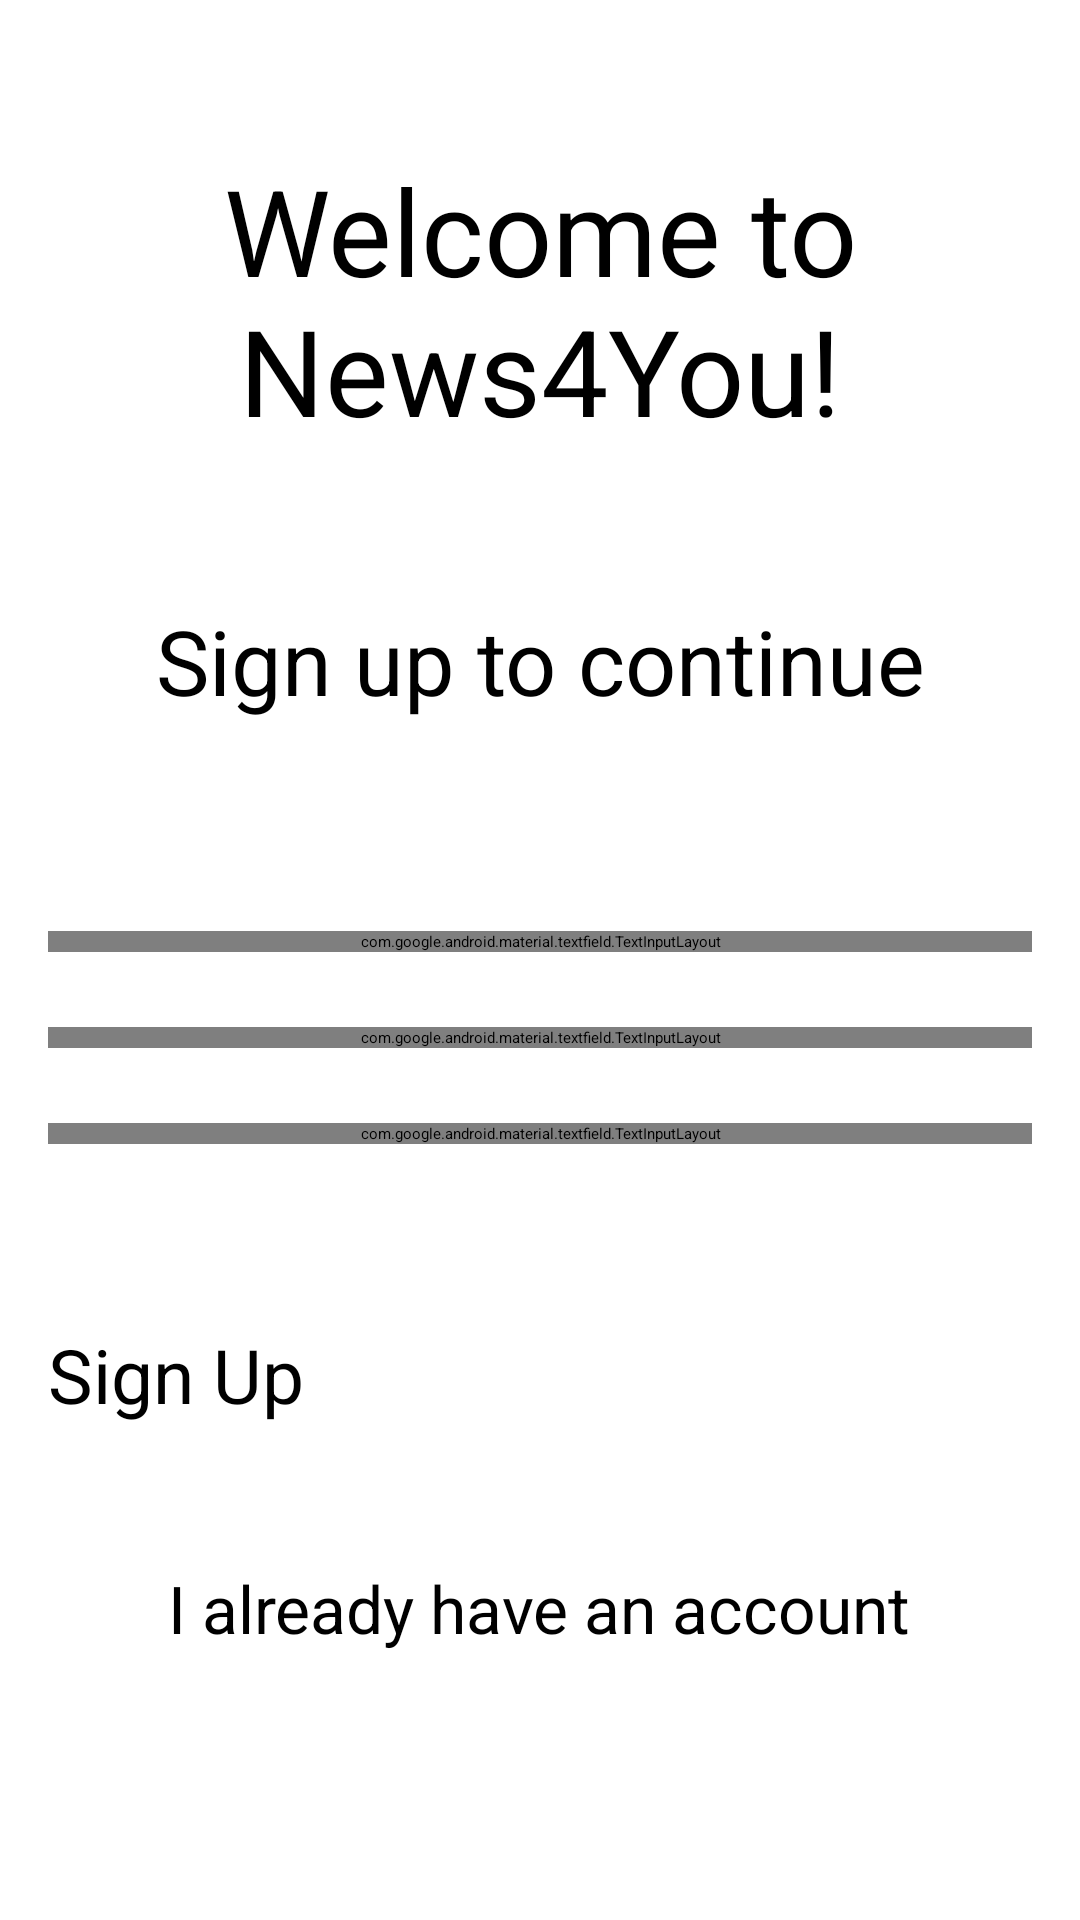

Produce the Android XML layout that renders to this screen, including the resource entries it uses.
<!-- AndroidManifest.xml: application theme Theme.CapstoneProject -->
<!-- res/layout/fragment_sign_up.xml -->
<layout xmlns:android="http://schemas.android.com/apk/res/android"
    xmlns:tools="http://schemas.android.com/tools"
    xmlns:app="http://schemas.android.com/apk/res-auto"
    tools:context=".fragments.SignUpFragment">

    <data>
        <variable
            name="signUpViewModel"
            type="com.example.capstoneproject.viewmodels.SignUpViewModel" />
    </data>

    <LinearLayout
        android:layout_width="match_parent"
        android:layout_height="match_parent"
        android:orientation="vertical">

        <TextView
            android:id="@+id/titleText"
            android:layout_width="wrap_content"
            android:layout_height="wrap_content"
            android:layout_gravity="center_horizontal"
            android:layout_marginTop="50dp"
            android:text="@string/questionnaireIntroTitle"
            android:textAlignment="center"
            android:textSize="40sp" />

        <TextView
            android:id="@+id/Text"
            android:layout_width="wrap_content"
            android:layout_height="wrap_content"
            android:layout_gravity="center_horizontal"
            android:layout_marginTop="50dp"
            android:text="@string/signUpIntro"
            android:textAlignment="center"
            android:textSize="30sp" />


        <com.google.android.material.textfield.TextInputLayout
            android:id="@+id/emailLayout"
            android:layout_width="match_parent"
            android:layout_height="wrap_content"
            android:layout_marginHorizontal="16dp"
            android:layout_marginTop="70dp">

            <com.google.android.material.textfield.TextInputEditText
                android:id="@+id/emailInput"
                android:layout_width="match_parent"
                android:layout_height="wrap_content"
                android:hint="@string/emailHint"
                android:text="@={signUpViewModel.email}"
                android:inputType="textEmailAddress" />
        </com.google.android.material.textfield.TextInputLayout>

        <com.google.android.material.textfield.TextInputLayout
            android:id="@+id/passLayout"
            android:layout_width="match_parent"
            android:layout_height="wrap_content"
            android:layout_marginHorizontal="16dp"
            android:layout_marginTop="25dp"
            app:passwordToggleEnabled="true">

            <com.google.android.material.textfield.TextInputEditText
                android:id="@+id/passInput"
                android:layout_width="match_parent"
                android:layout_height="wrap_content"
                android:hint="@string/passwordHint"
                android:text="@={signUpViewModel.password}"
                android:inputType="textEmailAddress" />
        </com.google.android.material.textfield.TextInputLayout>

        <com.google.android.material.textfield.TextInputLayout
            android:id="@+id/retypePassLayout"
            android:layout_width="match_parent"
            android:layout_height="wrap_content"
            android:layout_marginHorizontal="16dp"
            android:layout_marginTop="25dp"
            app:passwordToggleEnabled="true">

            <com.google.android.material.textfield.TextInputEditText
                android:id="@+id/retypePassInput"
                android:layout_width="match_parent"
                android:layout_height="wrap_content"
                android:hint="@string/retypePasswordHint"
                android:text="@={signUpViewModel.retypedPassword}"
                android:inputType="textEmailAddress" />
        </com.google.android.material.textfield.TextInputLayout>

        <Button
            android:id="@+id/signUpButton"
            android:layout_width="match_parent"
            android:layout_marginHorizontal="16dp"
            android:layout_height="60dp"
            android:textSize="25sp"
            android:layout_gravity="center_horizontal"
            android:layout_marginTop="60dp"
            android:text="@string/signUp"
            android:onClick="@{() -> signUpViewModel.signUp()}"/>

        <TextView
            android:id="@+id/alreadyRegisteredText"
            android:layout_width="wrap_content"
            android:layout_height="wrap_content"
            android:layout_gravity="center_horizontal"
            android:text="@string/alreadySignedUp"
            android:textAlignment="center"
            android:layout_marginTop="20dp"
            android:textSize="22sp"
            android:onClick="@{() -> signUpViewModel.alreadyRegisteredTextClicked()}"/>
    </LinearLayout>
</layout>
<!-- resources referenced by this layout -->
<resources>
  <string name="alreadySignedUp">I already have an account</string>
  <string name="emailHint">Type Your Email</string>
  <string name="passwordHint">Type Your Password</string>
  <string name="questionnaireIntroTitle">Welcome to News4You!</string>
  <string name="retypePasswordHint">Retype Your Password</string>
  <string name="signUp">Sign Up</string>
  <string name="signUpIntro">Sign up to continue</string>
</resources>
